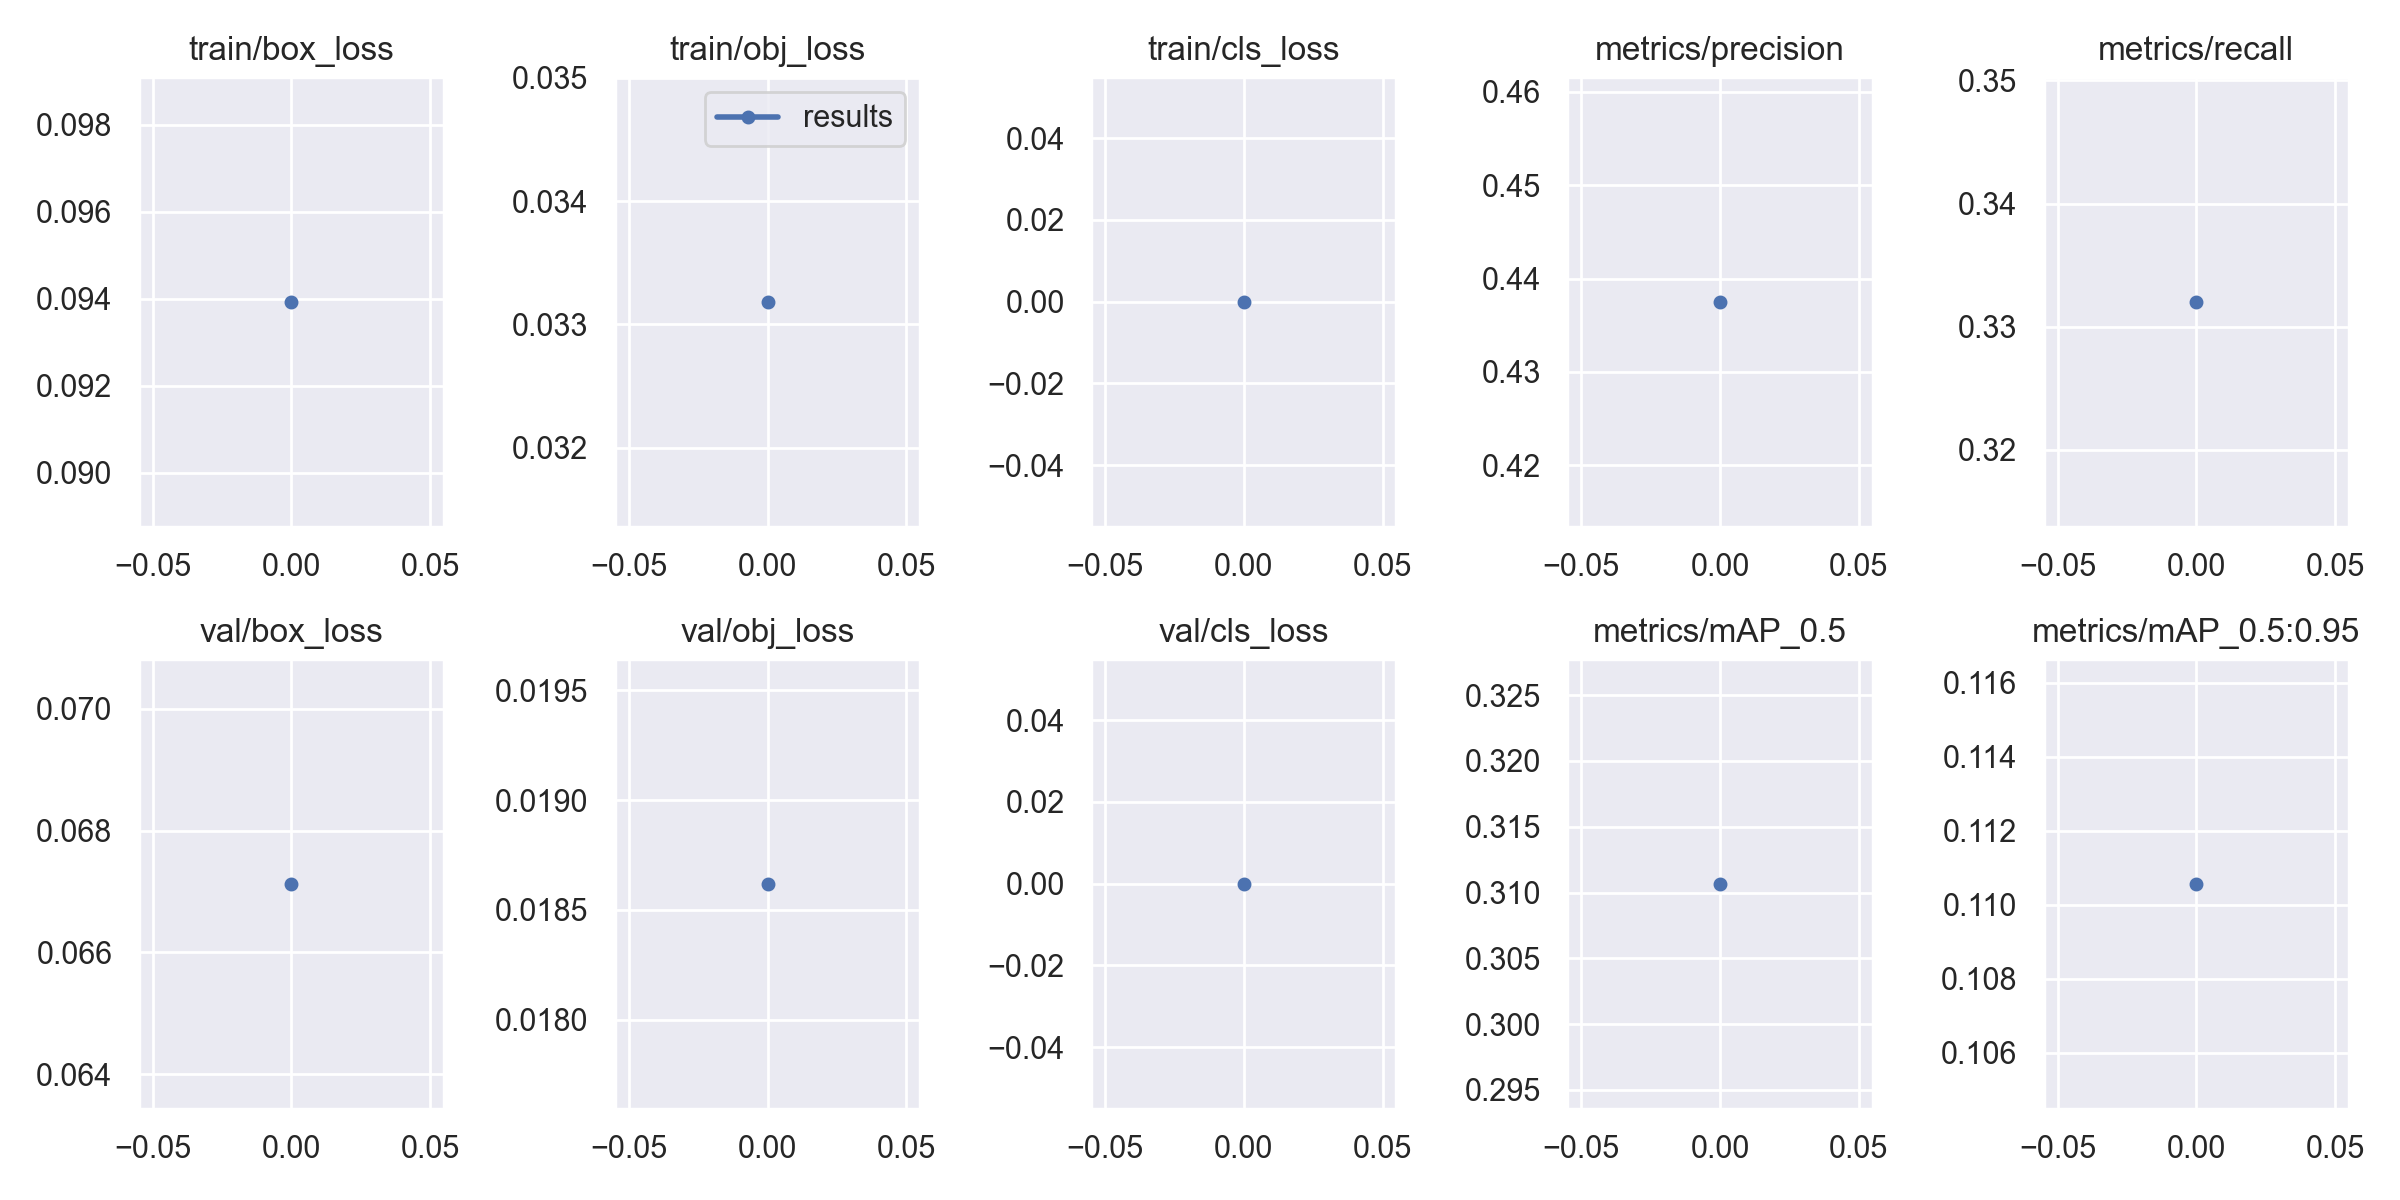

The data file committed next to this chart (first rows):
epoch, train/box_loss, train/obj_loss, train/cls_loss, metrics/precision, metrics/recall, metrics/mAP_0.5, metrics/mAP_0.5:0.95, val/box_loss, val/obj_loss, val/cls_loss, x/lr0, x/lr1, x/lr2
0, 0.09393, 0.03318, 0, 0.4375, 0.332, 0.3107, 0.1106, 0.06713, 0.01862, 0, 0.07014, 0.003318, 0.003318
